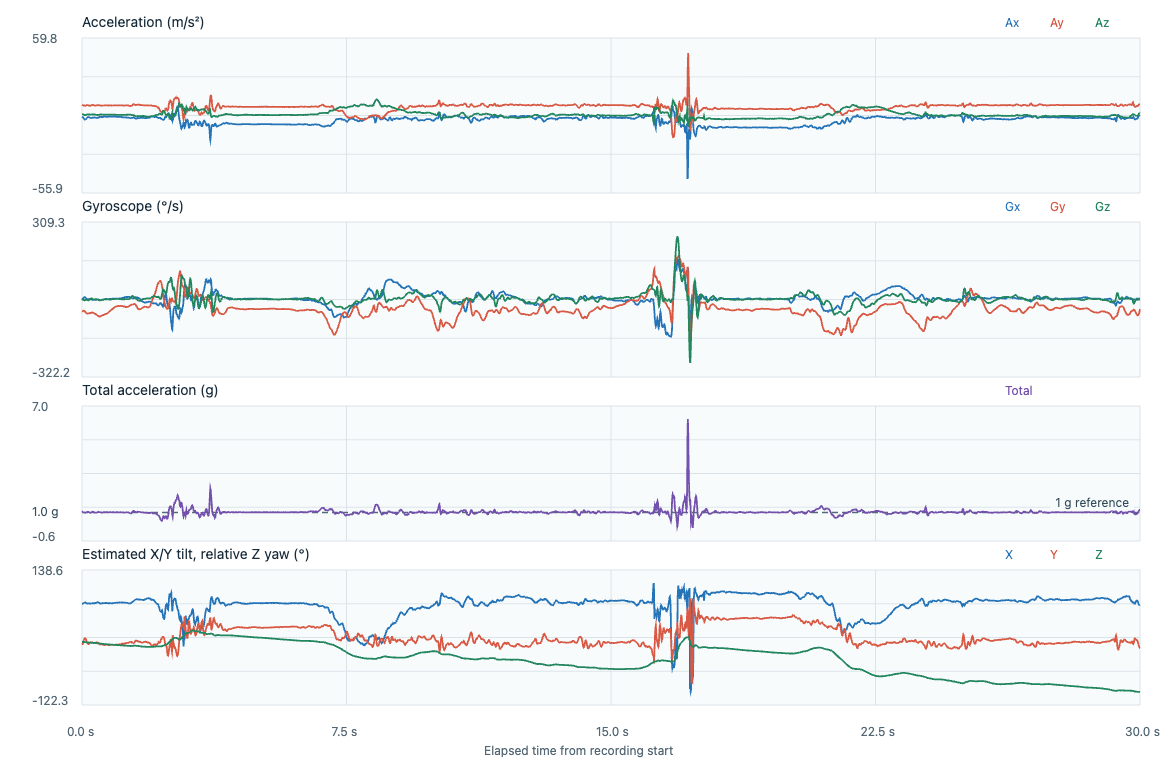

The file beside this chart, header and first rows:
timestamp_utc, elapsed_s, label, event_class, placement, subject_id, ax, ay, az, gx, gy, gz, acceleration_unit, gyroscope_unit, input_format, device_time_us, sequence, device_elapsed_s, sample_interval_s, stream_discontinuity, euler_x_deg, euler_y_deg, euler_z_deg
2026-11-07T00:00:27.275Z, 0.000000, noimpact_T51_stumble_recovered, noimpact, lower_back_center_waist, P02, 1.097, 9.941, 2.962, -0.079, -1.002, -0.072, m/s^2, rad/s, timestamped, 1337909494, 133673, 0.000000, , 0, 73.41, -6.037, 0.000000
2026-11-07T00:00:27.281Z, 0.006300, noimpact_T51_stumble_recovered, noimpact, lower_back_center_waist, P02, 0.9676, 9.844, 2.944, -0.0615, -0.9704, -0.1007, m/s^2, rad/s, timestamped, 1337919494, 133674, 0.01, 0.01, 0, 73.35, -5.38, -0.0577
2026-11-07T00:00:27.291Z, 0.0163, noimpact_T51_stumble_recovered, noimpact, lower_back_center_waist, P02, 0.8287, 9.729, 2.883, -0.0516, -0.9424, -0.1229, m/s^2, rad/s, timestamped, 1337929494, 133675, 0.02, 0.01, 0, 73.49, -4.669, -0.1281
2026-11-07T00:00:27.301Z, 0.0265, noimpact_T51_stumble_recovered, noimpact, lower_back_center_waist, P02, 0.6132, 9.599, 2.809, -0.0436, -0.9224, -0.1359, m/s^2, rad/s, timestamped, 1337939494, 133676, 0.03, 0.01, 0, 73.69, -3.509, -0.206
2026-11-07T00:00:27.311Z, 0.0364, noimpact_T51_stumble_recovered, noimpact, lower_back_center_waist, P02, 0.2061, 9.483, 2.669, -0.0279, -0.9102, -0.1434, m/s^2, rad/s, timestamped, 1337949494, 133677, 0.04, 0.01, 0, 74.28, -1.198, -0.2881
2026-11-07T00:00:27.321Z, 0.0462, noimpact_T51_stumble_recovered, noimpact, lower_back_center_waist, P02, -0.2584, 9.435, 2.571, -0.0007, -0.8998, -0.1487, m/s^2, rad/s, timestamped, 1337959494, 133678, 0.05, 0.01, 0, 74.75, 1.514, -0.3733
2026-11-07T00:00:27.331Z, 0.0564, noimpact_T51_stumble_recovered, noimpact, lower_back_center_waist, P02, -0.5793, 9.44, 2.506, 0.0235, -0.9003, -0.1554, m/s^2, rad/s, timestamped, 1337969494, 133679, 0.06, 0.01, 0, 75.13, 3.394, -0.4624
2026-11-07T00:00:27.341Z, 0.0664, noimpact_T51_stumble_recovered, noimpact, lower_back_center_waist, P02, -0.8811, 9.44, 2.413, 0.0374, -0.9208, -0.1644, m/s^2, rad/s, timestamped, 1337979494, 133680, 0.07, 0.01, 0, 75.66, 5.167, -0.5566
2026-11-07T00:00:27.351Z, 0.0764, noimpact_T51_stumble_recovered, noimpact, lower_back_center_waist, P02, -1.087, 9.396, 2.343, 0.0553, -0.9475, -0.1698, m/s^2, rad/s, timestamped, 1337989494, 133681, 0.08, 0.01, 0, 76, 6.404, -0.6539
2026-11-07T00:00:27.361Z, 0.0864, noimpact_T51_stumble_recovered, noimpact, lower_back_center_waist, P02, -1.14, 9.286, 2.311, 0.0592, -0.9768, -0.1647, m/s^2, rad/s, timestamped, 1337999494, 133682, 0.09, 0.01, 0, 76.03, 6.792, -0.7482
2026-11-07T00:00:27.371Z, 0.0964, noimpact_T51_stumble_recovered, noimpact, lower_back_center_waist, P02, -1.073, 9.209, 2.325, 0.0329, -1.012, -0.1527, m/s^2, rad/s, timestamped, 1338009494, 133683, 0.1, 0.01, 0, 75.83, 6.443, -0.8357
2026-11-07T00:00:27.381Z, 0.1064, noimpact_T51_stumble_recovered, noimpact, lower_back_center_waist, P02, -0.9194, 9.257, 2.409, 0.0009, -1.049, -0.1412, m/s^2, rad/s, timestamped, 1338019494, 133684, 0.11, 0.01, 0, 75.42, 5.49, -0.9166
2026-11-07T00:00:27.391Z, 0.1162, noimpact_T51_stumble_recovered, noimpact, lower_back_center_waist, P02, -0.7086, 9.382, 2.585, -0.0226, -1.075, -0.133, m/s^2, rad/s, timestamped, 1338029494, 133685, 0.12, 0.01, 0, 74.59, 4.165, -0.9928
2026-11-07T00:00:27.401Z, 0.1264, noimpact_T51_stumble_recovered, noimpact, lower_back_center_waist, P02, -0.3734, 9.498, 2.66, -0.0492, -1.09, -0.1311, m/s^2, rad/s, timestamped, 1338039494, 133686, 0.13, 0.01, 0, 74.35, 2.168, -1.068
2026-11-07T00:00:27.411Z, 0.1365, noimpact_T51_stumble_recovered, noimpact, lower_back_center_waist, P02, 0.0145, 9.575, 2.734, -0.0724, -1.101, -0.1348, m/s^2, rad/s, timestamped, 1338049494, 133687, 0.14, 0.01, 0, 74.06, -0.08343, -1.145
2026-11-07T00:00:27.421Z, 0.1467, noimpact_T51_stumble_recovered, noimpact, lower_back_center_waist, P02, 0.3594, 9.656, 2.767, -0.0862, -1.107, -0.1423, m/s^2, rad/s, timestamped, 1338059494, 133688, 0.15, 0.01, 0, 74.01, -2.049, -1.227
2026-11-07T00:00:27.431Z, 0.1565, noimpact_T51_stumble_recovered, noimpact, lower_back_center_waist, P02, 0.5941, 9.719, 2.841, -0.0897, -1.109, -0.1535, m/s^2, rad/s, timestamped, 1338069494, 133689, 0.16, 0.01, 0, 73.7, -3.358, -1.315
2026-11-07T00:00:27.441Z, 0.1666, noimpact_T51_stumble_recovered, noimpact, lower_back_center_waist, P02, 0.7569, 9.676, 2.827, -0.0894, -1.109, -0.1652, m/s^2, rad/s, timestamped, 1338079494, 133690, 0.17, 0.01, 0, 73.71, -4.294, -1.409
2026-11-07T00:00:27.451Z, 0.1766, noimpact_T51_stumble_recovered, noimpact, lower_back_center_waist, P02, 0.824, 9.623, 2.781, -0.0857, -1.107, -0.1714, m/s^2, rad/s, timestamped, 1338089494, 133691, 0.18, 0.01, 0, 73.88, -4.703, -1.508
2026-11-07T00:00:27.461Z, 0.1865, noimpact_T51_stumble_recovered, noimpact, lower_back_center_waist, P02, 0.7665, 9.546, 2.748, -0.0801, -1.106, -0.1703, m/s^2, rad/s, timestamped, 1338099494, 133692, 0.19, 0.01, 0, 73.94, -4.412, -1.605
2026-11-07T00:00:27.471Z, 0.1965, noimpact_T51_stumble_recovered, noimpact, lower_back_center_waist, P02, 0.642, 9.469, 2.697, -0.0761, -1.106, -0.1612, m/s^2, rad/s, timestamped, 1338109494, 133693, 0.2, 0.01, 0, 74.1, -3.731, -1.697
2026-11-07T00:00:27.481Z, 0.2064, noimpact_T51_stumble_recovered, noimpact, lower_back_center_waist, P02, 0.5318, 9.382, 2.702, -0.0785, -1.104, -0.1447, m/s^2, rad/s, timestamped, 1338119494, 133694, 0.21, 0.01, 0, 73.94, -3.118, -1.78
2026-11-07T00:00:27.491Z, 0.2165, noimpact_T51_stumble_recovered, noimpact, lower_back_center_waist, P02, 0.4552, 9.31, 2.706, -0.0774, -1.101, -0.1213, m/s^2, rad/s, timestamped, 1338129494, 133695, 0.22, 0.01, 0, 73.79, -2.688, -1.85
2026-11-07T00:00:27.501Z, 0.2264, noimpact_T51_stumble_recovered, noimpact, lower_back_center_waist, P02, 0.3642, 9.262, 2.646, -0.0753, -1.094, -0.0965, m/s^2, rad/s, timestamped, 1338139494, 133696, 0.23, 0.01, 0, 74.06, -2.165, -1.905
2026-11-07T00:00:27.511Z, 0.2366, noimpact_T51_stumble_recovered, noimpact, lower_back_center_waist, P02, 0.2636, 9.238, 2.678, -0.0809, -1.083, -0.0744, m/s^2, rad/s, timestamped, 1338149494, 133697, 0.24, 0.01, 0, 73.83, -1.57, -1.948
2026-11-07T00:00:27.521Z, 0.2464, noimpact_T51_stumble_recovered, noimpact, lower_back_center_waist, P02, 0.187, 9.286, 2.706, -0.0916, -1.069, -0.056, m/s^2, rad/s, timestamped, 1338159494, 133698, 0.25, 0.01, 0, 73.75, -1.108, -1.98
2026-11-07T00:00:27.530Z, 0.2554, noimpact_T51_stumble_recovered, noimpact, lower_back_center_waist, P02, 0.1055, 9.363, 2.73, -0.0964, -1.058, -0.0453, m/s^2, rad/s, timestamped, 1338168494, 133699, 0.259, 0.009000, 0, 73.75, -0.6198, -2.003
2026-11-07T00:00:27.540Z, 0.2655, noimpact_T51_stumble_recovered, noimpact, lower_back_center_waist, P02, 0.1726, 9.488, 2.753, -0.1004, -1.047, -0.0408, m/s^2, rad/s, timestamped, 1338178494, 133700, 0.269, 0.01, 0, 73.82, -1.001, -2.027
2026-11-07T00:00:27.550Z, 0.2755, noimpact_T51_stumble_recovered, noimpact, lower_back_center_waist, P02, 0.1918, 9.599, 2.744, -0.1132, -1.038, -0.0413, m/s^2, rad/s, timestamped, 1338188494, 133701, 0.279, 0.01, 0, 74.05, -1.101, -2.05
2026-11-07T00:00:27.560Z, 0.2856, noimpact_T51_stumble_recovered, noimpact, lower_back_center_waist, P02, 0.2205, 9.7, 2.753, -0.1249, -1.032, -0.0466, m/s^2, rad/s, timestamped, 1338198494, 133702, 0.289, 0.01, 0, 74.16, -1.253, -2.077
2026-11-07T00:00:27.570Z, 0.2956, noimpact_T51_stumble_recovered, noimpact, lower_back_center_waist, P02, 0.2588, 9.791, 2.753, -0.1321, -1.032, -0.0544, m/s^2, rad/s, timestamped, 1338208494, 133703, 0.299, 0.01, 0, 74.3, -1.458, -2.108
2026-11-07T00:00:27.580Z, 0.3055, noimpact_T51_stumble_recovered, noimpact, lower_back_center_waist, P02, 0.3115, 9.82, 2.711, -0.1339, -1.041, -0.0658, m/s^2, rad/s, timestamped, 1338218494, 133704, 0.309, 0.01, 0, 74.57, -1.751, -2.146
2026-11-07T00:00:27.590Z, 0.3154, noimpact_T51_stumble_recovered, noimpact, lower_back_center_waist, P02, 0.4264, 9.787, 2.706, -0.1337, -1.054, -0.08, m/s^2, rad/s, timestamped, 1338228494, 133705, 0.319, 0.01, 0, 74.54, -2.405, -2.192
2026-11-07T00:00:27.600Z, 0.3255, noimpact_T51_stumble_recovered, noimpact, lower_back_center_waist, P02, 0.4743, 9.69, 2.72, -0.1358, -1.073, -0.0957, m/s^2, rad/s, timestamped, 1338238494, 133706, 0.329, 0.01, 0, 74.32, -2.698, -2.246
2026-11-07T00:00:27.610Z, 0.3355, noimpact_T51_stumble_recovered, noimpact, lower_back_center_waist, P02, 0.4647, 9.57, 2.678, -0.1409, -1.092, -0.1106, m/s^2, rad/s, timestamped, 1338248494, 133707, 0.339, 0.01, 0, 74.36, -2.677, -2.31
2026-11-07T00:00:27.620Z, 0.3455, noimpact_T51_stumble_recovered, noimpact, lower_back_center_waist, P02, 0.4743, 9.473, 2.725, -0.1393, -1.109, -0.1207, m/s^2, rad/s, timestamped, 1338258494, 133708, 0.349, 0.01, 0, 73.95, -2.755, -2.379
2026-11-07T00:00:27.630Z, 0.3555, noimpact_T51_stumble_recovered, noimpact, lower_back_center_waist, P02, 0.4121, 9.416, 2.702, -0.1358, -1.123, -0.1255, m/s^2, rad/s, timestamped, 1338268494, 133709, 0.359, 0.01, 0, 73.99, -2.409, -2.451
2026-11-07T00:00:27.640Z, 0.3656, noimpact_T51_stumble_recovered, noimpact, lower_back_center_waist, P02, 0.3785, 9.358, 2.66, -0.1323, -1.133, -0.1221, m/s^2, rad/s, timestamped, 1338278494, 133710, 0.369, 0.01, 0, 74.13, -2.228, -2.521
2026-11-07T00:00:27.650Z, 0.3757, noimpact_T51_stumble_recovered, noimpact, lower_back_center_waist, P02, 0.3594, 9.358, 2.595, -0.1307, -1.141, -0.1133, m/s^2, rad/s, timestamped, 1338288494, 133711, 0.379, 0.01, 0, 74.5, -2.12, -2.586
2026-11-07T00:00:27.660Z, 0.3855, noimpact_T51_stumble_recovered, noimpact, lower_back_center_waist, P02, 0.3067, 9.343, 2.497, -0.1302, -1.156, -0.1021, m/s^2, rad/s, timestamped, 1338298494, 133712, 0.389, 0.01, 0, 75.04, -1.816, -2.644
2026-11-07T00:00:27.670Z, 0.3955, noimpact_T51_stumble_recovered, noimpact, lower_back_center_waist, P02, 0.2588, 9.372, 2.502, -0.1297, -1.173, -0.093, m/s^2, rad/s, timestamped, 1338308494, 133713, 0.399, 0.01, 0, 75.06, -1.528, -2.698
2026-11-07T00:00:27.680Z, 0.4055, noimpact_T51_stumble_recovered, noimpact, lower_back_center_waist, P02, 0.2588, 9.425, 2.464, -0.1251, -1.187, -0.0895, m/s^2, rad/s, timestamped, 1338318494, 133714, 0.409, 0.01, 0, 75.35, -1.522, -2.749
2026-11-07T00:00:27.690Z, 0.4154, noimpact_T51_stumble_recovered, noimpact, lower_back_center_waist, P02, 0.254, 9.449, 2.418, -0.1171, -1.202, -0.0919, m/s^2, rad/s, timestamped, 1338328494, 133715, 0.419, 0.01, 0, 75.65, -1.492, -2.802
2026-11-07T00:00:27.700Z, 0.4254, noimpact_T51_stumble_recovered, noimpact, lower_back_center_waist, P02, 0.2301, 9.493, 2.394, -0.1078, -1.219, -0.0991, m/s^2, rad/s, timestamped, 1338338494, 133716, 0.429, 0.01, 0, 75.84, -1.346, -2.858
2026-11-07T00:00:27.710Z, 0.4353, noimpact_T51_stumble_recovered, noimpact, lower_back_center_waist, P02, 0.2349, 9.531, 2.357, -0.102, -1.235, -0.1079, m/s^2, rad/s, timestamped, 1338348494, 133717, 0.439, 0.01, 0, 76.11, -1.37, -2.92
2026-11-07T00:00:27.720Z, 0.4455, noimpact_T51_stumble_recovered, noimpact, lower_back_center_waist, P02, 0.2732, 9.613, 2.306, -0.1022, -1.252, -0.1167, m/s^2, rad/s, timestamped, 1338358494, 133718, 0.449, 0.01, 0, 76.51, -1.583, -2.987
2026-11-07T00:00:27.730Z, 0.4554, noimpact_T51_stumble_recovered, noimpact, lower_back_center_waist, P02, 0.3115, 9.676, 2.334, -0.1078, -1.271, -0.1261, m/s^2, rad/s, timestamped, 1338368494, 133719, 0.459, 0.01, 0, 76.44, -1.793, -3.059
2026-11-07T00:00:27.740Z, 0.4654, noimpact_T51_stumble_recovered, noimpact, lower_back_center_waist, P02, 0.3833, 9.729, 2.413, -0.1166, -1.291, -0.1348, m/s^2, rad/s, timestamped, 1338378494, 133720, 0.469, 0.01, 0, 76.07, -2.19, -3.136
2026-11-07T00:00:27.750Z, 0.4757, noimpact_T51_stumble_recovered, noimpact, lower_back_center_waist, P02, 0.4983, 9.719, 2.478, -0.1297, -1.308, -0.1471, m/s^2, rad/s, timestamped, 1338388494, 133721, 0.479, 0.01, 0, 75.69, -2.844, -3.221
2026-11-07T00:00:27.760Z, 0.4855, noimpact_T51_stumble_recovered, noimpact, lower_back_center_waist, P02, 0.6324, 9.676, 2.511, -0.1454, -1.318, -0.1591, m/s^2, rad/s, timestamped, 1338398494, 133722, 0.489, 0.01, 0, 75.45, -3.62, -3.312
2026-11-07T00:00:27.770Z, 0.4956, noimpact_T51_stumble_recovered, noimpact, lower_back_center_waist, P02, 0.8335, 9.618, 2.613, -0.1611, -1.323, -0.1687, m/s^2, rad/s, timestamped, 1338408494, 133723, 0.499, 0.01, 0, 74.8, -4.78, -3.409
2026-11-07T00:00:27.780Z, 0.5055, noimpact_T51_stumble_recovered, noimpact, lower_back_center_waist, P02, 0.9245, 9.575, 2.697, -0.1702, -1.323, -0.1732, m/s^2, rad/s, timestamped, 1338418494, 133724, 0.509, 0.01, 0, 74.27, -5.31, -3.508
2026-11-07T00:00:27.790Z, 0.5155, noimpact_T51_stumble_recovered, noimpact, lower_back_center_waist, P02, 0.9006, 9.536, 2.767, -0.168, -1.316, -0.1753, m/s^2, rad/s, timestamped, 1338428494, 133725, 0.519, 0.01, 0, 73.82, -5.183, -3.608
2026-11-07T00:00:27.801Z, 0.5258, noimpact_T51_stumble_recovered, noimpact, lower_back_center_waist, P02, 0.891, 9.488, 2.734, -0.1651, -1.305, -0.1745, m/s^2, rad/s, timestamped, 1338438494, 133726, 0.529, 0.01, 0, 73.92, -5.156, -3.708
2026-11-07T00:00:27.810Z, 0.5354, noimpact_T51_stumble_recovered, noimpact, lower_back_center_waist, P02, 0.8671, 9.425, 2.73, -0.1646, -1.292, -0.1695, m/s^2, rad/s, timestamped, 1338448494, 133727, 0.539, 0.01, 0, 73.85, -5.05, -3.805
2026-11-07T00:00:27.820Z, 0.5457, noimpact_T51_stumble_recovered, noimpact, lower_back_center_waist, P02, 0.8335, 9.377, 2.683, -0.163, -1.279, -0.1586, m/s^2, rad/s, timestamped, 1338458494, 133728, 0.549, 0.01, 0, 74.03, -4.884, -3.896
2026-11-07T00:00:27.830Z, 0.5554, noimpact_T51_stumble_recovered, noimpact, lower_back_center_waist, P02, 0.7952, 9.339, 2.674, -0.1577, -1.267, -0.1455, m/s^2, rad/s, timestamped, 1338468494, 133729, 0.559, 0.01, 0, 74.02, -4.68, -3.98
2026-11-07T00:00:27.840Z, 0.5656, noimpact_T51_stumble_recovered, noimpact, lower_back_center_waist, P02, 0.7952, 9.319, 2.636, -0.151, -1.256, -0.1338, m/s^2, rad/s, timestamped, 1338478494, 133730, 0.569, 0.01, 0, 74.2, -4.694, -4.056
2026-11-07T00:00:27.850Z, 0.5757, noimpact_T51_stumble_recovered, noimpact, lower_back_center_waist, P02, 0.8335, 9.315, 2.627, -0.1465, -1.244, -0.1247, m/s^2, rad/s, timestamped, 1338488494, 133731, 0.579, 0.01, 0, 74.25, -4.922, -4.128
2026-11-07T00:00:27.860Z, 0.5855, noimpact_T51_stumble_recovered, noimpact, lower_back_center_waist, P02, 0.8575, 9.329, 2.604, -0.1422, -1.234, -0.1181, m/s^2, rad/s, timestamped, 1338498494, 133732, 0.589, 0.01, 0, 74.4, -5.059, -4.195
... 2,948 more rows
